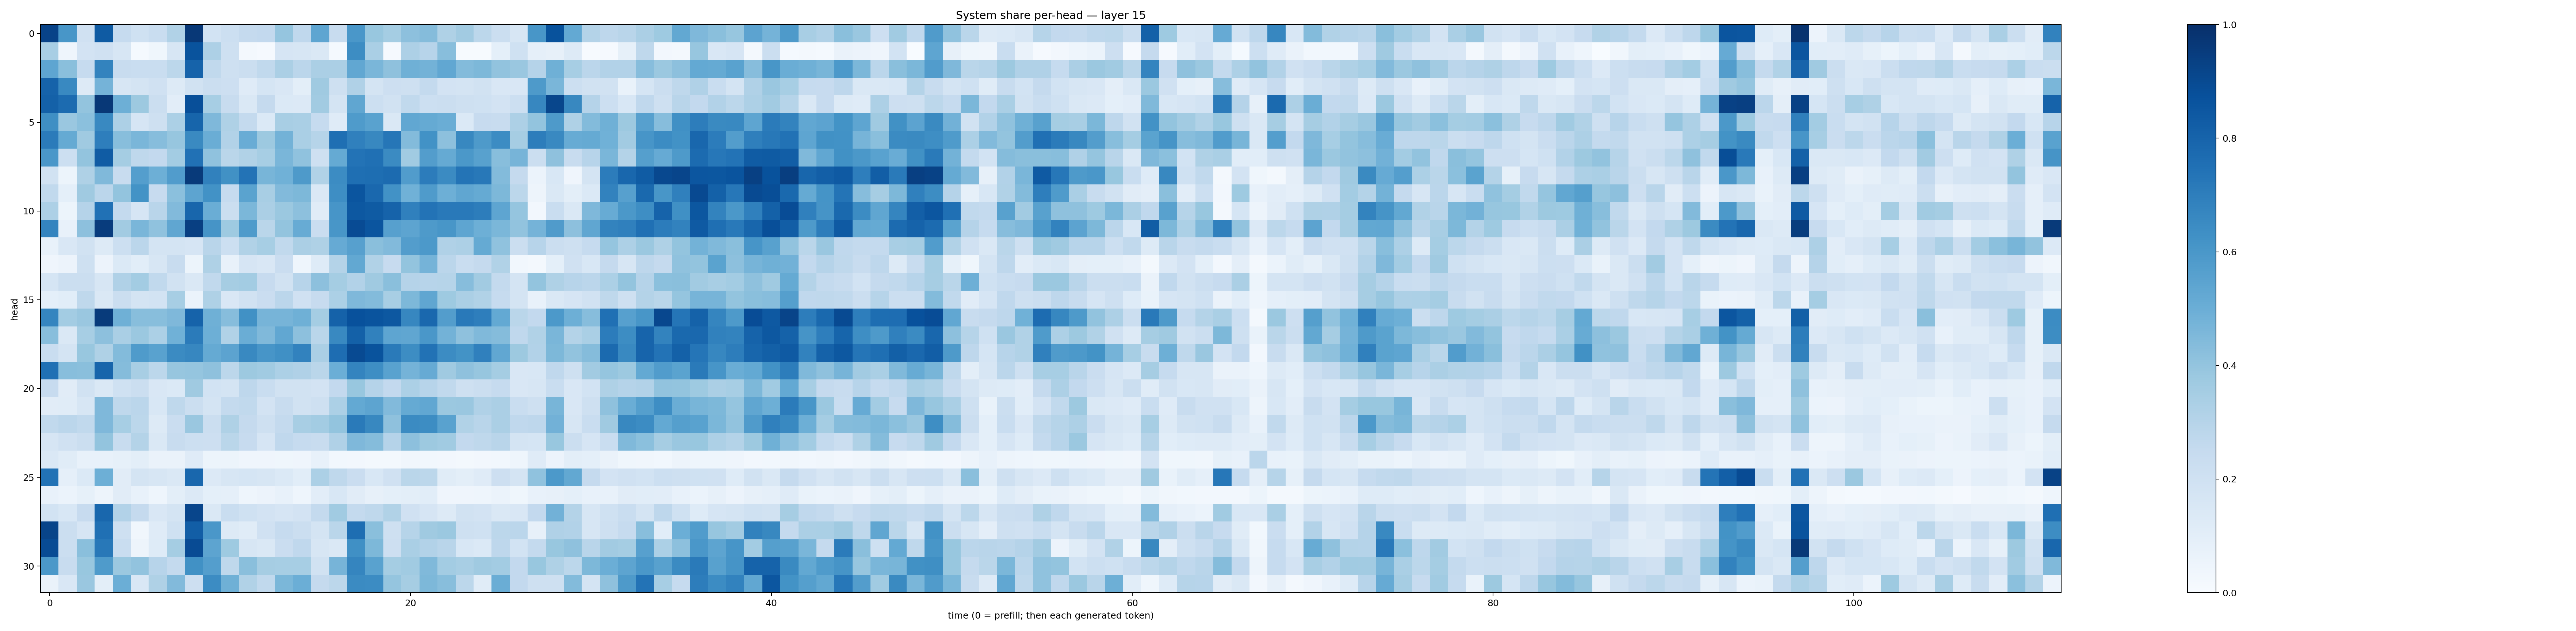

Values plotted in this chart, from the file beside it:
0.92524934, 0.60230905, 0.1989594, 0.83585894, 0.2463802, 0.19981025, 0.2306126, 0.3162884, 0.96766245, 0.18626432, 0.21527186, 0.25155404, 0.2602436, 0.39469898, 0.26914582, 0.5378125, 0.237456, 0.59842193, 0.3880688, 0.35462037, 0.41422558, 0.43525892, 0.3203721, 0.35942218
0.3401, 0.04529, 0.1798, 0.1966, 0.1565, 0.01466, 0.03696, 0.1625, 0.8659, 0.3247, 0.2087, 0.01604, 0.01068, 0.1672, 0.1631, 0.1431, 0.01183, 0.6429, 0.3389, 0.009485, 0.3255, 0.296, 0.4266, 0.004648
0.539, 0.4219, 0.2499, 0.6779, 0.2351, 0.233, 0.2335, 0.278, 0.8022, 0.2637, 0.2103, 0.2239, 0.2632, 0.3327, 0.2841, 0.3356, 0.3348, 0.5284, 0.4644, 0.4133, 0.49, 0.4771, 0.5277, 0.4397
0.8043, 0.6576, 0.1259, 0.4749, 0.1625, 0.176, 0.1962, 0.1276, 0.1917, 0.2203, 0.2118, 0.1182, 0.1697, 0.1508, 0.1014, 0.3694, 0.2087, 0.3165, 0.1789, 0.2122, 0.2073, 0.2571, 0.1806, 0.1784
0.8089, 0.7712, 0.3994, 0.9668, 0.4949, 0.3771, 0.2206, 0.1017, 0.8803, 0.3444, 0.235, 0.1484, 0.2505, 0.1376, 0.136, 0.3626, 0.1765, 0.5339, 0.2156, 0.1884, 0.265, 0.2156, 0.219, 0.2033
0.6365, 0.3854, 0.4184, 0.66, 0.3246, 0.1643, 0.2082, 0.3307, 0.7941, 0.4513, 0.3218, 0.2554, 0.1398, 0.3402, 0.3362, 0.2498, 0.1195, 0.584, 0.5522, 0.1483, 0.5284, 0.5193, 0.5033, 0.1382
0.7107, 0.5161, 0.3688, 0.6978, 0.4273, 0.4648, 0.4321, 0.3917, 0.6529, 0.5011, 0.3125, 0.5068, 0.3755, 0.4788, 0.3381, 0.2974, 0.7551, 0.691, 0.6625, 0.7274, 0.4385, 0.6234, 0.4152, 0.6635
0.5997, 0.2179, 0.4012, 0.8301, 0.3526, 0.2698, 0.2612, 0.3588, 0.749, 0.4093, 0.2887, 0.316, 0.3445, 0.4617, 0.4093, 0.2043, 0.5161, 0.7396, 0.7515, 0.6491, 0.365, 0.5738, 0.5177, 0.5965
0.1916, 0.05182, 0.3219, 0.4461, 0.2368, 0.5696, 0.494, 0.5753, 0.9592, 0.6851, 0.6287, 0.7408, 0.4671, 0.4881, 0.5898, 0.3134, 0.6467, 0.7554, 0.7583, 0.7722, 0.5767, 0.7055, 0.6521, 0.7367
0.2637, 0.09029, 0.3699, 0.285, 0.4004, 0.6197, 0.2431, 0.418, 0.54, 0.6248, 0.2495, 0.5494, 0.3423, 0.4445, 0.4541, 0.1469, 0.6395, 0.8567, 0.7825, 0.6226, 0.4873, 0.5858, 0.4923, 0.535
0.3266, 0.05181, 0.3021, 0.7474, 0.2553, 0.1655, 0.2906, 0.4434, 0.7893, 0.5025, 0.2248, 0.4604, 0.3344, 0.3821, 0.4158, 0.1146, 0.6091, 0.8473, 0.8342, 0.8018, 0.6914, 0.7384, 0.715, 0.7164
0.6755, 0.07035, 0.4158, 0.9522, 0.3594, 0.4615, 0.4068, 0.5327, 0.9396, 0.6124, 0.3712, 0.5843, 0.2878, 0.402, 0.5098, 0.2302, 0.6033, 0.891, 0.8556, 0.5589, 0.5395, 0.588, 0.6029, 0.5363
0.0753, 0.1512, 0.1934, 0.1262, 0.2174, 0.2814, 0.1739, 0.1763, 0.1669, 0.2922, 0.2158, 0.3147, 0.3458, 0.2652, 0.334, 0.3214, 0.5121, 0.5599, 0.4255, 0.445, 0.5715, 0.5924, 0.317, 0.3278
0.04137, 0.0584, 0.2103, 0.05614, 0.1396, 0.1085, 0.1613, 0.2395, 0.05222, 0.3239, 0.07622, 0.1653, 0.1486, 0.2282, 0.0448, 0.1228, 0.3061, 0.5251, 0.315, 0.2434, 0.4015, 0.4746, 0.2833, 0.2314
0.1705, 0.2211, 0.2229, 0.1591, 0.3195, 0.3581, 0.2618, 0.1926, 0.1439, 0.2633, 0.3509, 0.3565, 0.243, 0.1887, 0.2946, 0.4141, 0.3549, 0.3092, 0.3703, 0.4246, 0.3025, 0.2966, 0.2999, 0.4331
0.09338, 0.1083, 0.2708, 0.146, 0.2219, 0.1756, 0.1838, 0.3467, 0.06193, 0.3226, 0.1504, 0.1917, 0.2296, 0.2831, 0.1982, 0.2424, 0.3308, 0.4511, 0.4378, 0.3403, 0.4538, 0.5338, 0.3722, 0.3336
0.6703, 0.3565, 0.3839, 0.9559, 0.4886, 0.428, 0.429, 0.4509, 0.8009, 0.492, 0.4309, 0.6253, 0.4717, 0.4689, 0.4895, 0.3533, 0.8069, 0.8744, 0.8631, 0.8443, 0.6676, 0.7816, 0.5709, 0.7187
0.4265, 0.1475, 0.3451, 0.4157, 0.3363, 0.38, 0.3298, 0.4845, 0.7092, 0.4935, 0.3142, 0.5014, 0.4472, 0.5278, 0.4141, 0.288, 0.6596, 0.8107, 0.6837, 0.5385, 0.5342, 0.5984, 0.4783, 0.4109
0.2311, 0.177, 0.3887, 0.3213, 0.4408, 0.5844, 0.551, 0.6508, 0.6656, 0.5168, 0.5461, 0.6596, 0.6064, 0.6309, 0.682, 0.3352, 0.7649, 0.898, 0.8637, 0.7129, 0.6428, 0.7447, 0.6482, 0.6202
0.7503, 0.428, 0.4239, 0.7941, 0.4355, 0.3408, 0.2801, 0.3916, 0.395, 0.4122, 0.2803, 0.3762, 0.3668, 0.331, 0.3197, 0.2866, 0.4982, 0.6723, 0.637, 0.5543, 0.473, 0.5132, 0.3691, 0.4112
0.2457, 0.111, 0.191, 0.1469, 0.2001, 0.2222, 0.1489, 0.1393, 0.3691, 0.1867, 0.1762, 0.2759, 0.2324, 0.1893, 0.1938, 0.1805, 0.2588, 0.3879, 0.3009, 0.2615, 0.3292, 0.2965, 0.2652, 0.2081
0.11, 0.1167, 0.1583, 0.4529, 0.2724, 0.2822, 0.154, 0.2731, 0.2238, 0.1778, 0.2567, 0.2642, 0.1811, 0.2352, 0.1912, 0.2079, 0.3309, 0.5207, 0.5403, 0.4426, 0.519, 0.529, 0.3817, 0.386
0.2653, 0.2818, 0.2626, 0.4527, 0.3476, 0.2793, 0.1274, 0.2288, 0.3853, 0.2231, 0.324, 0.2514, 0.2075, 0.2572, 0.3412, 0.3566, 0.4011, 0.7114, 0.6607, 0.4109, 0.6519, 0.6436, 0.5512, 0.3164
0.1647, 0.199, 0.2245, 0.4006, 0.2388, 0.3061, 0.1427, 0.2365, 0.2166, 0.2145, 0.2889, 0.2454, 0.1674, 0.2679, 0.2492, 0.2371, 0.3177, 0.4499, 0.4372, 0.3009, 0.4145, 0.3757, 0.3657, 0.2583
0.1419, 0.1153, 0.07187, 0.07468, 0.08561, 0.09964, 0.06352, 0.06482, 0.1173, 0.05085, 0.05388, 0.04188, 0.04193, 0.03567, 0.04199, 0.07707, 0.02752, 0.02642, 0.01777, 0.02246, 0.03296, 0.03099, 0.02373, 0.02105
0.7453, 0.08868, 0.1394, 0.4941, 0.1098, 0.175, 0.1581, 0.1479, 0.7865, 0.1342, 0.1634, 0.1712, 0.1571, 0.1395, 0.109, 0.3284, 0.2708, 0.2274, 0.1537, 0.198, 0.2864, 0.2788, 0.116, 0.09873
0.0718, 0.06133, 0.08481, 0.04822, 0.1115, 0.07423, 0.04565, 0.09953, 0.1347, 0.09036, 0.08871, 0.04385, 0.05498, 0.07205, 0.04437, 0.1025, 0.155, 0.1127, 0.08023, 0.09192, 0.1002, 0.1079, 0.03921, 0.03938
0.1847, 0.154, 0.2441, 0.7877, 0.3118, 0.2508, 0.1512, 0.1789, 0.9179, 0.1478, 0.2321, 0.1999, 0.1824, 0.167, 0.1802, 0.2543, 0.3659, 0.2549, 0.2723, 0.3156, 0.196, 0.1641, 0.1256, 0.1875
0.918, 0.2252, 0.1673, 0.75, 0.2108, 0.03485, 0.1195, 0.2005, 0.8216, 0.6008, 0.1296, 0.1168, 0.1985, 0.2475, 0.2226, 0.1771, 0.2884, 0.7588, 0.4242, 0.2067, 0.2988, 0.3697, 0.3818, 0.2032
0.8936, 0.2211, 0.4233, 0.7218, 0.2333, 0.04806, 0.125, 0.353, 0.8931, 0.5419, 0.3728, 0.1577, 0.1443, 0.2273, 0.2688, 0.163, 0.1471, 0.6297, 0.4545, 0.2148, 0.3384, 0.3108, 0.2918, 0.1542
0.5966, 0.2362, 0.3888, 0.5841, 0.3803, 0.4047, 0.2943, 0.2563, 0.6274, 0.5674, 0.2706, 0.423, 0.3511, 0.3443, 0.3464, 0.1936, 0.4706, 0.6682, 0.5524, 0.3522, 0.3651, 0.4468, 0.3584, 0.3427
0.06254, 0.1518, 0.384, 0.1013, 0.4994, 0.1511, 0.3214, 0.4435, 0.2119, 0.6477, 0.49, 0.315, 0.2627, 0.4603, 0.4979, 0.2508, 0.2796, 0.6521, 0.6466, 0.3954, 0.3512, 0.4559, 0.429, 0.2777
